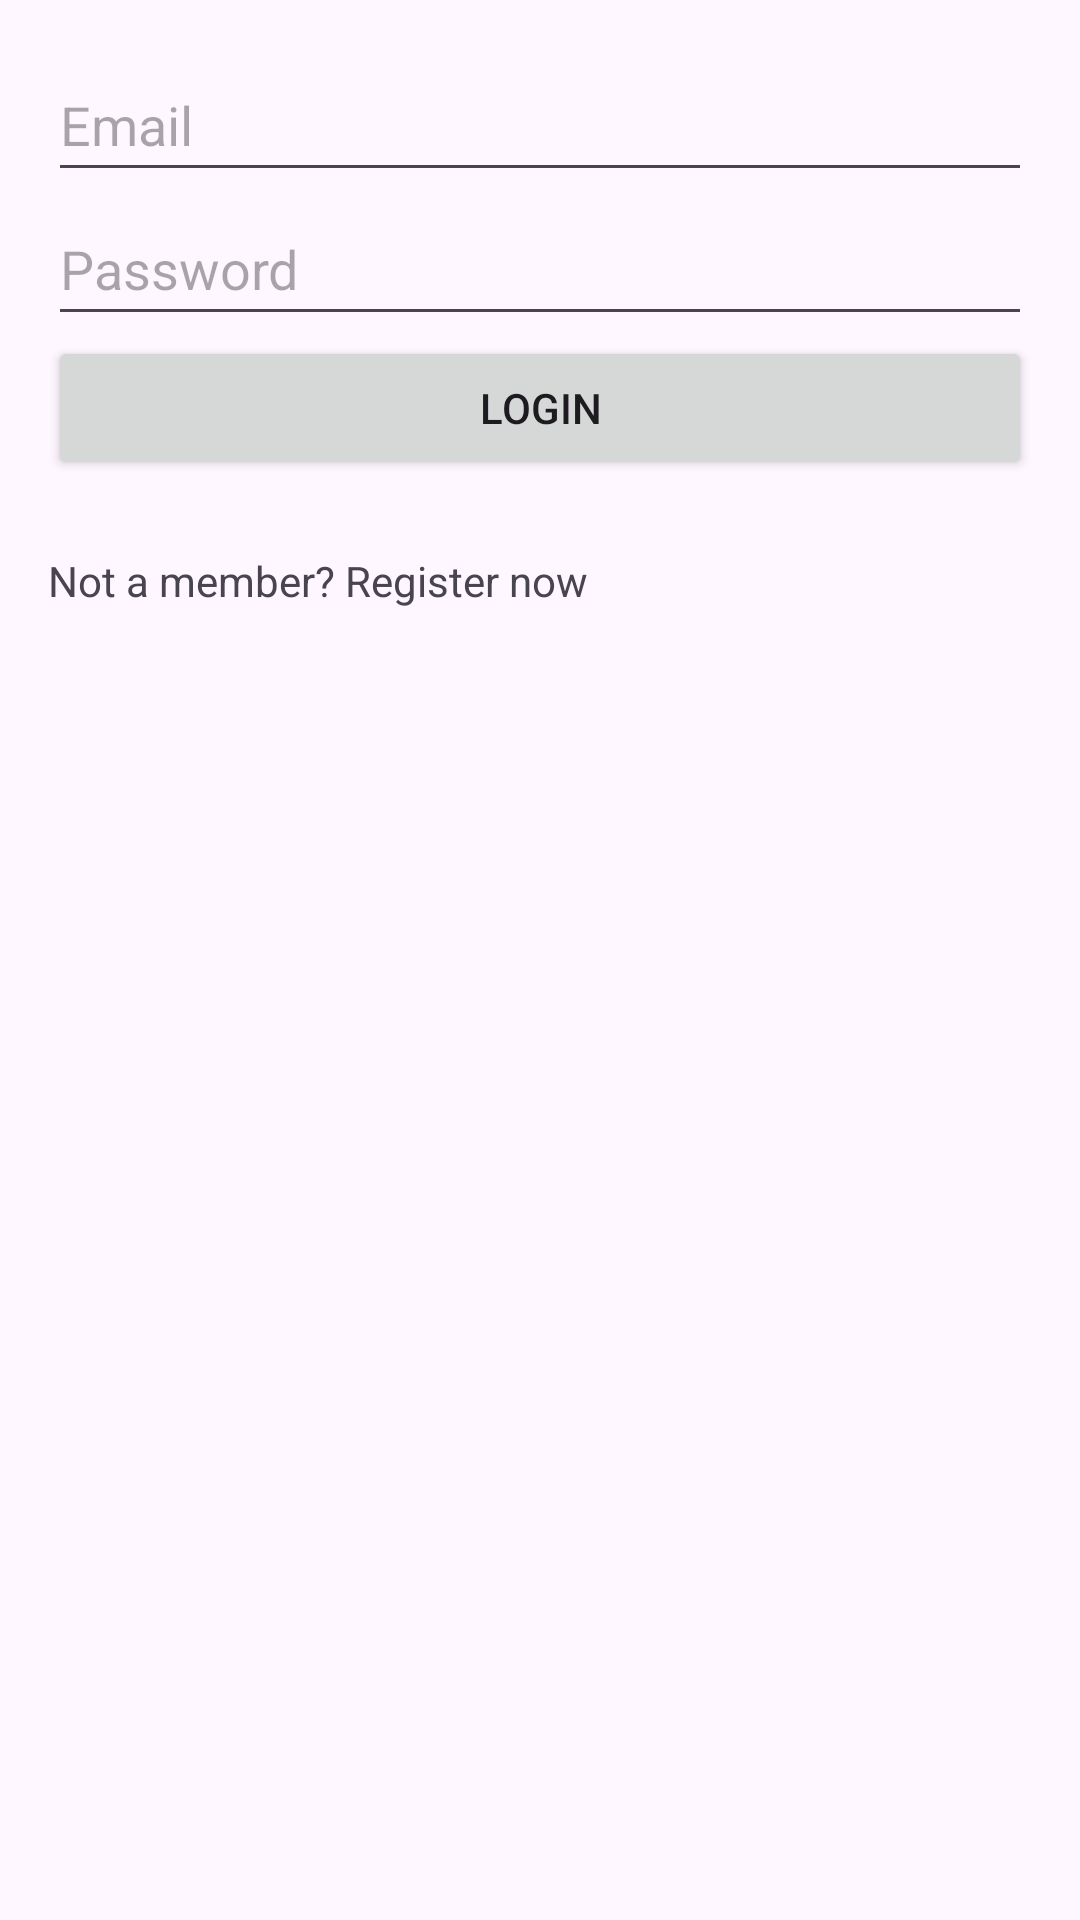

The Android layout XML behind this screen, and the referenced resources:
<!-- AndroidManifest.xml: application theme Theme.POEdf_TimeTracker -->
<!-- res/layout/activity_login.xml -->
<?xml version="1.0" encoding="utf-8"?>
<LinearLayout xmlns:android="http://schemas.android.com/apk/res/android"
    xmlns:app="http://schemas.android.com/apk/res-auto"
    xmlns:tools="http://schemas.android.com/tools"
    android:layout_width="match_parent"
    android:layout_height="match_parent"
    android:orientation="vertical"
    android:padding="16dp">

    <EditText
        android:id="@+id/emailEditText"
        android:layout_width="match_parent"
        android:layout_height="wrap_content"
        android:hint="Email"
        android:inputType="textEmailAddress"
        android:minHeight="48dp" />

    <EditText
        android:id="@+id/passwordEditText"
        android:layout_width="match_parent"
        android:layout_height="wrap_content"
        android:hint="Password"
        android:inputType="textPassword"
        android:minHeight="48dp" />

    <Button
        android:id="@+id/loginButton"
        android:layout_width="match_parent"
        android:layout_height="wrap_content"
        android:text="Login"
        tools:ignore="VisualLintButtonSize" />

    <TextView
        android:id="@+id/tvRegister"
        android:layout_width="wrap_content"
        android:layout_height="wrap_content"
        android:text="Not a member? Register now"
        android:layout_marginTop="24dp"
        android:layout_below="@id/loginButton"
        android:layout_centerHorizontal="true"/>

</LinearLayout>
<!-- resources referenced by this layout -->
<resources>
  <style name="Theme.POEdf_TimeTracker" parent="Base.Theme.POEdf_TimeTracker" />
  <style name="Base.Theme.POEdf_TimeTracker" parent="Theme.Material3.DayNight.NoActionBar">
          
          
      </style>
</resources>
